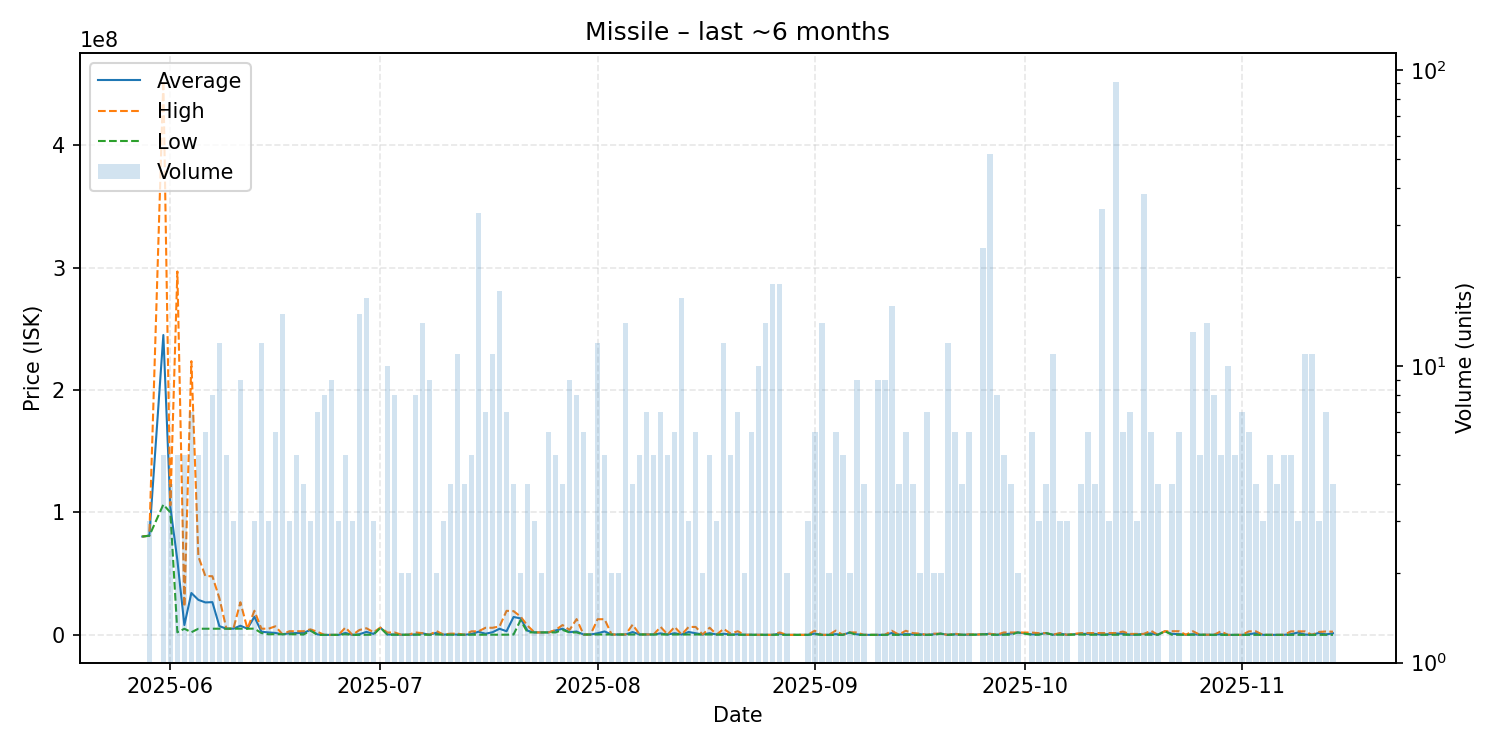

Data behind this chart, as committed beside it:
date, average, highest, lowest, order_count, volume
2025-05-28, 80340000, 80340000, 80340000, 1, 1
2025-05-29, 81033333, 81060000, 81020000, 3, 3
2025-05-31, 244980000, 452750000, 106500000, 5, 5
2025-06-01, 104350000, 105800000, 100000000, 4, 4
2025-06-02, 61070200, 296900000, 2113000, 4, 5
2025-06-03, 8032200, 23000000, 5001000, 3, 5
2025-06-04, 34199857, 223600000, 2159000, 5, 7
2025-06-05, 28604600, 64000000, 5008000, 5, 5
2025-06-06, 26508167, 48020000, 5020000, 6, 6
2025-06-07, 26738000, 47915000, 5055000, 8, 8
2025-06-08, 7121333, 29930000, 5050000, 7, 12
2025-06-09, 5059800, 5073000, 5058500, 5, 5
2025-06-10, 5081667, 5083000, 5081000, 3, 3
2025-06-11, 7471667, 26650000, 5071000, 7, 9
2025-06-12, 5071000, 5071000, 5071000, 1, 1
2025-06-13, 14820333, 19695000, 5071000, 3, 3
2025-06-14, 2559425, 5071000, 1500000, 8, 12
2025-06-15, 2000400, 5001000, 500100, 3, 3
2025-06-16, 1583433, 7000000, 500100, 5, 6
2025-06-17, 500240, 500300, 500200, 6, 15
2025-06-18, 1329800, 2989000, 500200, 3, 3
2025-06-19, 1494120, 2985000, 500200, 5, 5
2025-06-20, 1620250, 2990000, 250500, 4, 4
2025-06-21, 4000000, 4500000, 3500000, 3, 3
2025-06-22, 358002, 2500000, 1002, 6, 7
2025-06-23, 1385, 1385, 1385, 5, 8
2025-06-24, 1445, 1801, 1001, 5, 9
2025-06-25, 1805, 1805, 1805, 3, 3
2025-06-26, 1598724, 5990000, 500904, 5, 5
2025-06-27, 2395, 2400, 2385, 3, 3
2025-06-28, 535367, 3999000, 2500, 6, 15
2025-06-29, 2451176, 5400500, 100000, 15, 17
2025-06-30, 800033, 2200000, 100050, 3, 3
2025-07-01, 5900000, 5900000, 5900000, 1, 1
2025-07-02, 287900, 1889000, 110000, 5, 10
2025-07-03, 345925, 1997000, 110100, 4, 8
2025-07-04, 110100, 110100, 110100, 1, 2
2025-07-05, 110100, 110100, 110100, 1, 2
2025-07-06, 345550, 1993000, 110200, 3, 8
2025-07-07, 1237057, 1399000, 110200, 10, 14
2025-07-08, 110789, 110800, 110700, 3, 9
2025-07-09, 1698950, 3048000, 349900, 2, 2
2025-07-10, 190733, 349800, 111200, 2, 3
2025-07-11, 555625, 1000000, 111250, 4, 4
2025-07-12, 192209, 1000000, 111400, 6, 11
2025-07-13, 111800, 111800, 111800, 2, 4
2025-07-14, 668240, 2894000, 111800, 2, 5
2025-07-15, 2593552, 2900000, 111800, 9, 33
2025-07-16, 924114, 5795000, 112300, 3, 7
2025-07-17, 2172709, 5795000, 150200, 8, 11
2025-07-18, 5003011, 6894000, 150200, 13, 18
2025-07-19, 2977329, 19640000, 150300, 4, 7
2025-07-20, 14620000, 19390000, 300000, 4, 4
2025-07-21, 13495000, 14990000, 12000000, 2, 2
2025-07-22, 3379750, 7500000, 2008000, 3, 4
2025-07-23, 2007000, 2007000, 2007000, 2, 3
2025-07-24, 2007000, 2007000, 2007000, 2, 2
2025-07-25, 2007000, 2007000, 2007000, 3, 6
2025-07-26, 3622800, 4023000, 2021000, 3, 5
2025-07-27, 5025500, 8022000, 4027000, 4, 4
... 106 more rows
